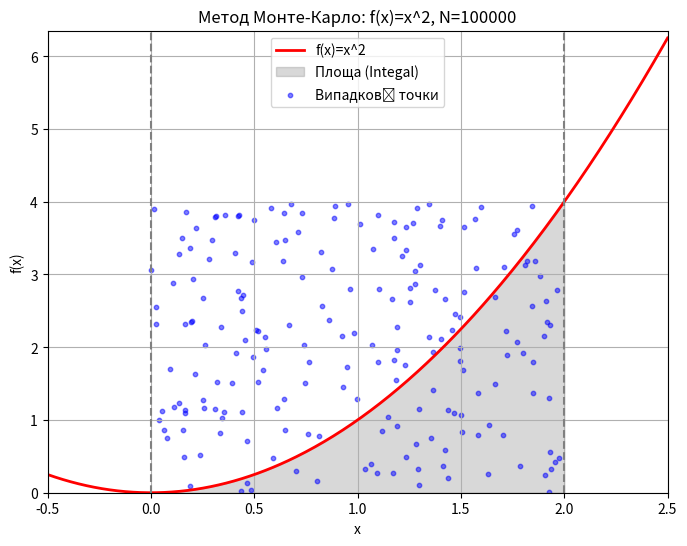

Generate this figure with matplotlib:
import matplotlib.pyplot as plt
import numpy as np
import scipy.integrate as spi
import random

# Функція
def f(x):
    return x ** 2

a = 0  # Нижня межа
b = 2  # Верхня межа

# Кількість випадкових точок (більше - вища точність)
N = 100000 

# Генерація випадкових точок X в межах [a, b]
x_rand = np.random.uniform(a, b, N)

# Для Y шукаємо max функції на [a,b] - Y від 0 до 4
y_max = f(b) 
y_rand = np.random.uniform(0, y_max, N)

# Точка є під кривою, якщо її координата y_rand < f(x_rand)
under_curve = y_rand < f(x_rand)
count_under = np.sum(under_curve)

# Площа прямокутника з точками (ширина * висота)
rect_area = (b - a) * y_max

# Площа під кривою = (кількість під кривою / всього точок) * площа прямокутника
mc_result = (count_under / N) * rect_area

print(f"Кількість точок: {N}")
print(f"Результат методом Монте-Карло: {mc_result}")

# Перевірка за допомогою quad (аналітично)
quad_result, error = spi.quad(f, a, b)
print(f"Результат за допомогою quad: {quad_result}")

# Абсолютна похибка
abs_error = abs(mc_result - quad_result)
print(f"Абсолютна похибка: {abs_error}")

# Візуалізація
x = np.linspace(-0.5, 2.5, 400)
y = f(x)

fig, ax = plt.subplots(figsize=(8, 6))

# Малювання функції
ax.plot(x, y, 'r', linewidth=2, label='f(x)=x^2')

# Заповнення області інтеграла (під кривою)
ix = np.linspace(a, b)
iy = f(ix)
ax.fill_between(ix, iy, color='gray', alpha=0.3, label='Площа (Integal)')

# Візуалізація методу Монте-Карло (перші 200 точок)
ax.scatter(x_rand[:200], y_rand[:200], color='blue', s=10, alpha=0.5, label='Випадкові точки')

# Межі
ax.set_xlim([x[0], x[-1]])
ax.set_ylim([0, max(y) + 0.1])
ax.set_xlabel('x')
ax.set_ylabel('f(x)')
ax.axvline(x=a, color='gray', linestyle='--')
ax.axvline(x=b, color='gray', linestyle='--')
ax.set_title(f'Метод Монте-Карло: f(x)=x^2, N={N}')
ax.legend()
plt.grid()
plt.show()
